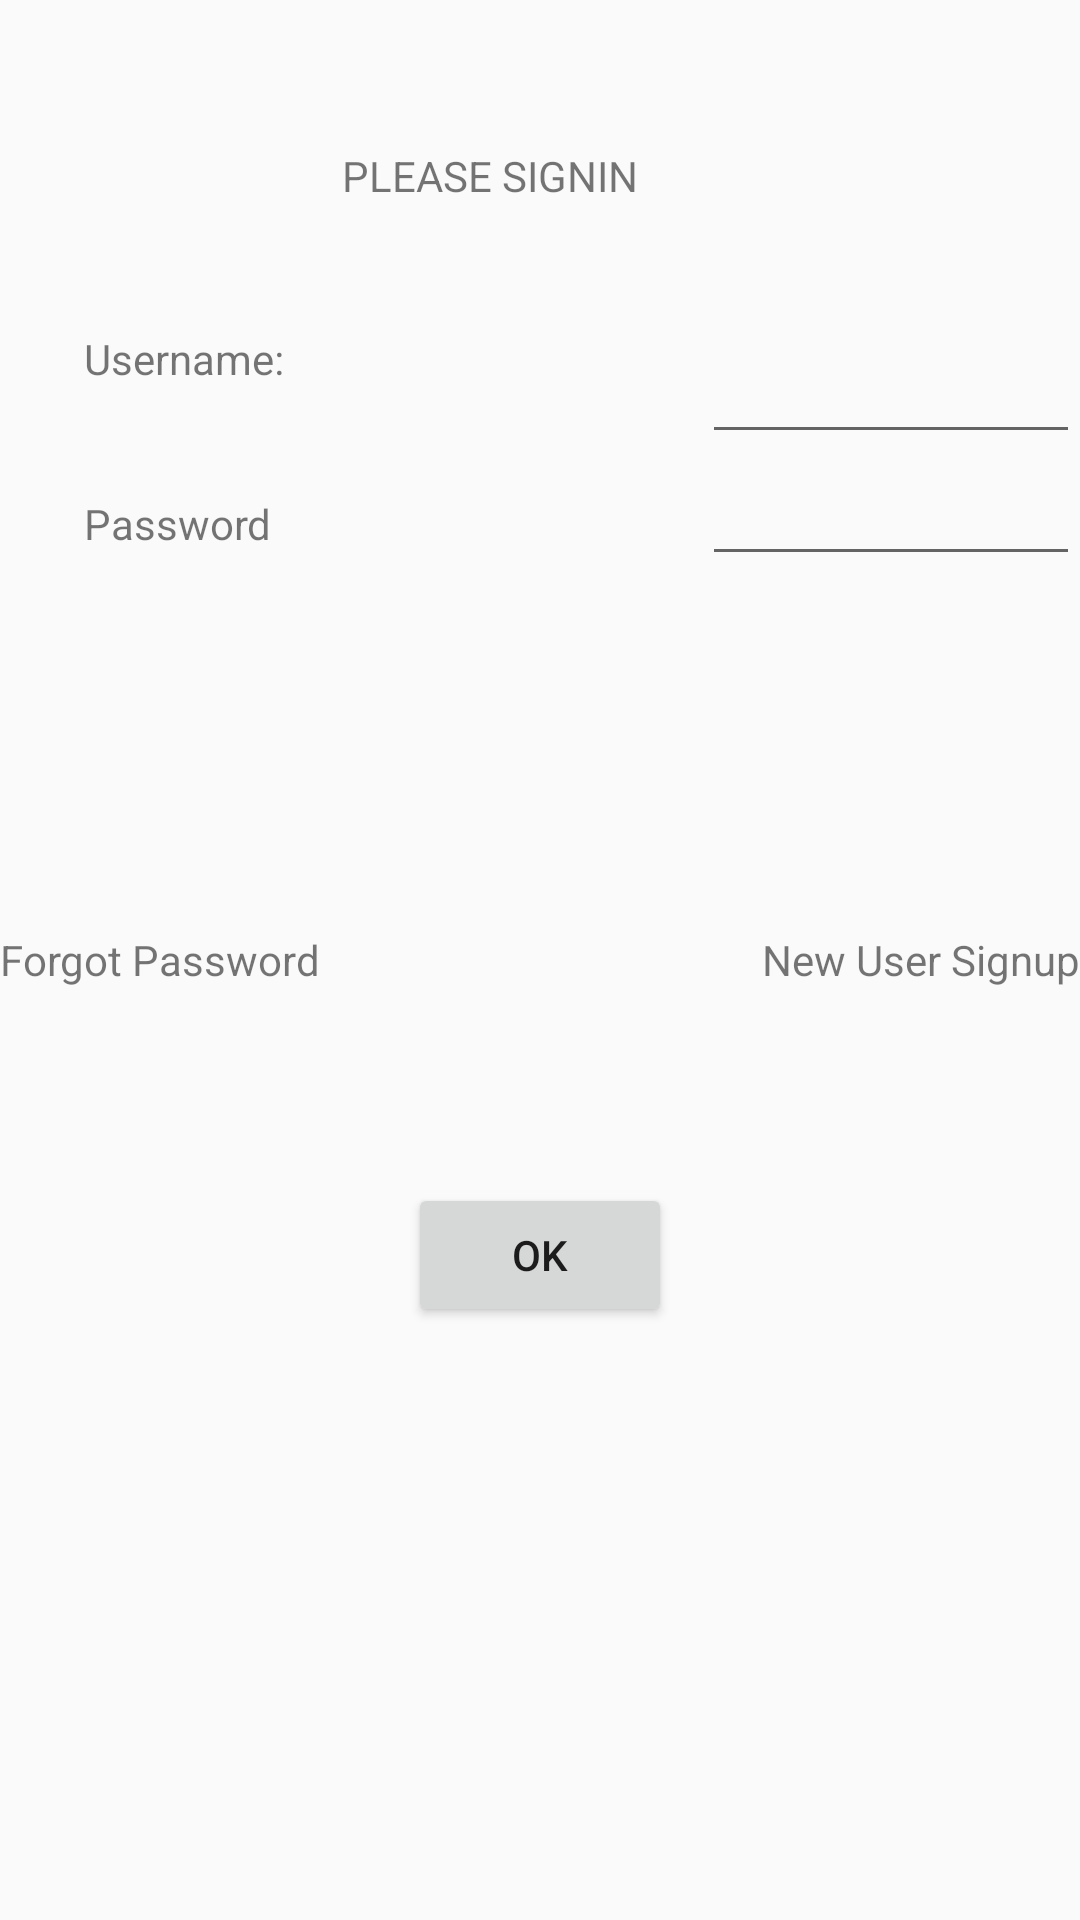

Produce the Android XML layout that renders to this screen, including the resource entries it uses.
<!-- AndroidManifest.xml: application theme AppTheme -->
<!-- res/layout/activity_main.xml -->
<RelativeLayout xmlns:android="http://schemas.android.com/apk/res/android"
    xmlns:tools="http://schemas.android.com/tools"
    android:id="@+id/container"
    android:layout_width="match_parent"
    android:layout_height="match_parent"
    tools:context="com.example.heart_a_track.MainActivity"
    tools:ignore="MergeRootFrame" >

    <TextView
        android:id="@+id/textView1"
        android:layout_width="wrap_content"
        android:layout_height="wrap_content"
        android:layout_alignParentLeft="true"
        android:layout_alignParentTop="true"
        android:layout_marginLeft="114dp"
        android:layout_marginTop="49dp"
        android:text="@string/signin" />

    <TextView
        android:id="@+id/textView2"
        android:layout_width="wrap_content"
        android:layout_height="wrap_content"
        android:layout_alignParentLeft="true"
        android:layout_below="@+id/textView1"
        android:layout_marginLeft="28dp"
        android:layout_marginTop="42dp"
        android:text="@string/username" />

    <TextView
        android:id="@+id/textView3"
        android:layout_width="wrap_content"
        android:layout_height="wrap_content"
        android:layout_alignLeft="@+id/textView2"
        android:layout_below="@+id/textView2"
        android:layout_marginTop="36dp"
        android:text="@string/password" />

    <EditText
        android:id="@+id/editText2"
        android:layout_width="wrap_content"
        android:layout_height="wrap_content"
        android:layout_alignBaseline="@+id/textView3"
        android:layout_alignBottom="@+id/textView3"
        android:layout_alignParentRight="true"
        android:ems="6"
        android:inputType="textPassword" />

    <TextView
        android:id="@+id/textView5"
        android:layout_width="wrap_content"
        android:layout_height="wrap_content"
        android:layout_alignBaseline="@+id/textView4"
        android:layout_alignBottom="@+id/textView4"
        android:layout_alignParentRight="true"
        android:text="@string/new_user"
        android:textAppearance="?android:attr/textAppearanceSmall" />

    <TextView
        android:id="@+id/textView4"
        android:layout_width="wrap_content"
        android:layout_height="wrap_content"
        android:layout_alignParentLeft="true"
        android:layout_centerVertical="true"
        android:autoLink="web"
        android:text="@string/forgot_pwd"
        android:textAppearance="?android:attr/textAppearanceSmall" />

    <Button
        android:id="@+id/button1"
        android:layout_width="wrap_content"
        android:layout_height="wrap_content"
        android:layout_below="@+id/textView5"
        android:layout_centerHorizontal="true"
        android:layout_marginTop="65dp"
        android:text="@string/ok" />

    <EditText
        android:id="@+id/editText1"
        android:layout_width="wrap_content"
        android:layout_height="wrap_content"
        android:layout_alignLeft="@+id/editText2"
        android:layout_alignTop="@+id/textView2"
        android:ems="10" />

</RelativeLayout>
<!-- resources referenced by this layout -->
<resources>
  <string name="forgot_pwd">Forgot Password</string>
  <string name="new_user">New User Signup</string>
  <string name="ok">OK</string>
  <string name="password">Password</string>
  <string name="signin">PLEASE SIGNIN</string>
  <string name="username">Username:</string>
  <style name="AppTheme" parent="AppBaseTheme">
          
      </style>
  <style name="AppBaseTheme" parent="Theme.AppCompat.Light">
          
      </style>
</resources>
